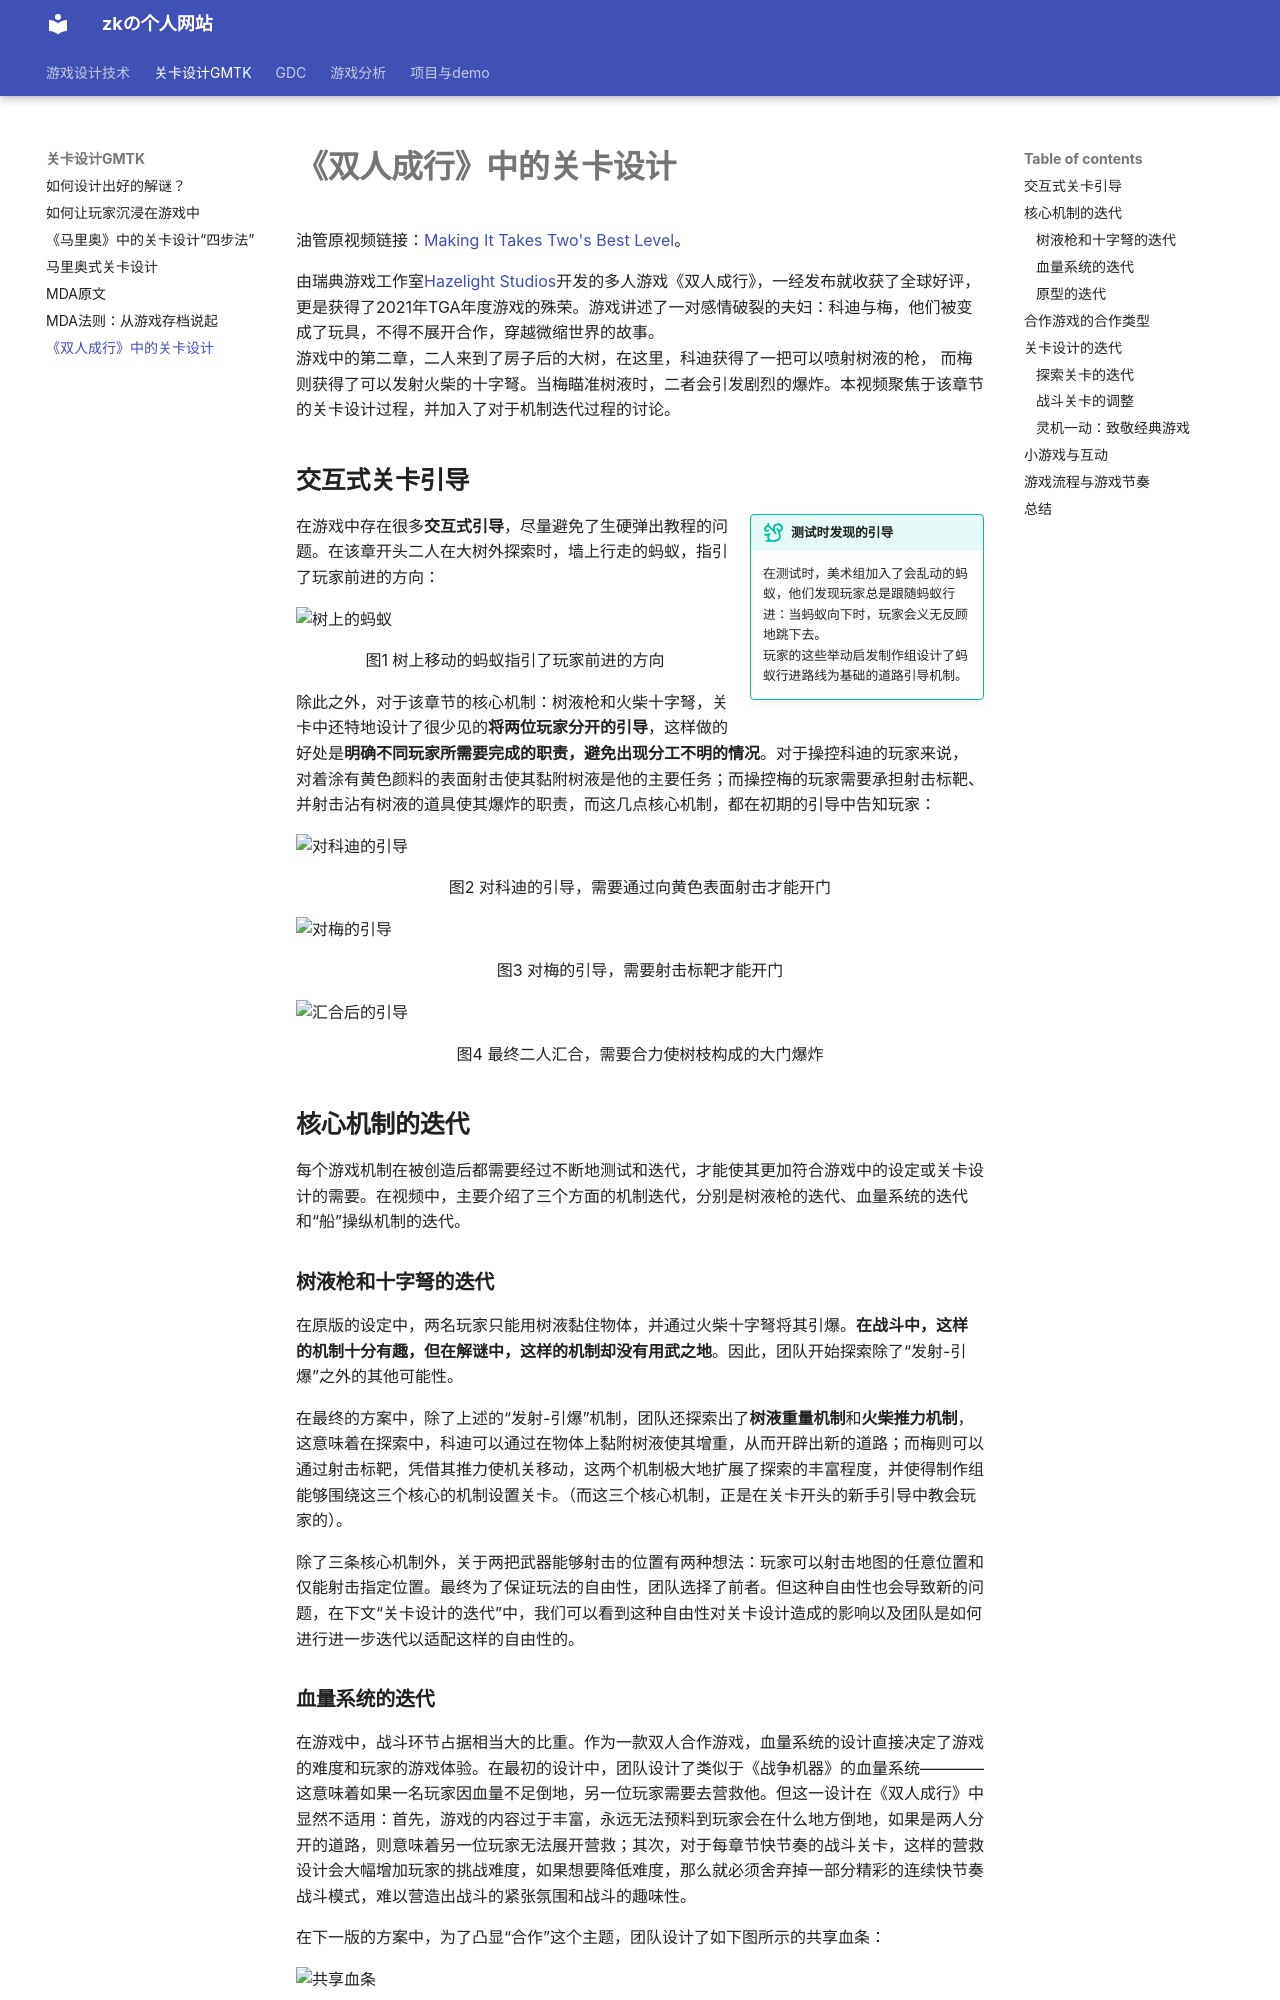

repository: hanzk6/GameDesign · page: LevelDesign/ItTakesTwo/index.html · generator: mkdocs

# **《双人成行》中的关卡设计**

油管原视频链接：[Making It Takes Two's Best Level](https://www.youtube.com/watch?v=QbMF1nCiIkQ&t=11s)。<br>

由瑞典游戏工作室[Hazelight Studios](https://www.hazelight.se/)开发的多人游戏《双人成行》，一经发布就收获了全球好评，更是获得了2021年TGA年度游戏的殊荣。游戏讲述了一对感情破裂的夫妇：科迪与梅，他们被变成了玩具，不得不展开合作，穿越微缩世界的故事。<br>
游戏中的第二章，二人来到了房子后的大树，在这里，科迪获得了一把可以喷射树液的枪， 而梅则获得了可以发射火柴的十字弩。当梅瞄准树液时，二者会引发剧烈的爆炸。本视频聚焦于该章节的关卡设计过程，并加入了对于机制迭代过程的讨论。

## **交互式关卡引导**

!!! tip inline end "测试时发现的引导"

    在测试时，美术组加入了会乱动的蚂蚁，他们发现玩家总是跟随蚂蚁行进：当蚂蚁向下时，玩家会义无反顾地跳下去。<br>玩家的这些举动启发制作组设计了蚂蚁行进路线为基础的道路引导机制。

在游戏中存在很多**交互式引导**，尽量避免了生硬弹出教程的问题。在该章开头二人在大树外探索时，墙上行走的蚂蚁，指引了玩家前进的方向：

![树上的蚂蚁](https://raw.githubusercontent.com/hanzk6/Pictures/master/20250816201622904.png)

<center> 图1 树上移动的蚂蚁指引了玩家前进的方向 </center>

除此之外，对于该章节的核心机制：树液枪和火柴十字弩，关卡中还特地设计了很少见的**将两位玩家分开的引导**，这样做的好处是**明确不同玩家所需要完成的职责，避免出现分工不明的情况**。对于操控科迪的玩家来说，对着涂有黄色颜料的表面射击使其黏附树液是他的主要任务；而操控梅的玩家需要承担射击标靶、并射击沾有树液的道具使其爆炸的职责，而这几点核心机制，都在初期的引导中告知玩家：

![对科迪的引导](https://raw.githubusercontent.com/hanzk6/Pictures/master/20250816203449312.png)

<center> 图2 对科迪的引导，需要通过向黄色表面射击才能开门 </center>

![对梅的引导](https://raw.githubusercontent.com/hanzk6/Pictures/master/20250816203711298.png)

<center> 图3 对梅的引导，需要射击标靶才能开门 </center>

![汇合后的引导](https://raw.githubusercontent.com/hanzk6/Pictures/master/20250816203857393.png)

<center> 图4 最终二人汇合，需要合力使树枝构成的大门爆炸 </center>

## **核心机制的迭代**

每个游戏机制在被创造后都需要经过不断地测试和迭代，才能使其更加符合游戏中的设定或关卡设计的需要。在视频中，主要介绍了三个方面的机制迭代，分别是树液枪的迭代、血量系统的迭代和“船”操纵机制的迭代。

### **树液枪和十字弩的迭代**

在原版的设定中，两名玩家只能用树液黏住物体，并通过火柴十字弩将其引爆。**在战斗中，这样的机制十分有趣，但在解谜中，这样的机制却没有用武之地**。因此，团队开始探索除了“发射-引爆”之外的其他可能性。<br>

在最终的方案中，除了上述的“发射-引爆”机制，团队还探索出了**树液重量机制**和**火柴推力机制**，这意味着在探索中，科迪可以通过在物体上黏附树液使其增重，从而开辟出新的道路；而梅则可以通过射击标靶，凭借其推力使机关移动，这两个机制极大地扩展了探索的丰富程度，并使得制作组能够围绕这三个核心的机制设置关卡。（而这三个核心机制，正是在关卡开头的新手引导中教会玩家的）。<br>

除了三条核心机制外，关于两把武器能够射击的位置有两种想法：玩家可以射击地图的任意位置和仅能射击指定位置。最终为了保证玩法的自由性，团队选择了前者。但这种自由性也会导致新的问题，在下文“关卡设计的迭代”中，我们可以看到这种自由性对关卡设计造成的影响以及团队是如何进行进一步迭代以适配这样的自由性的。
